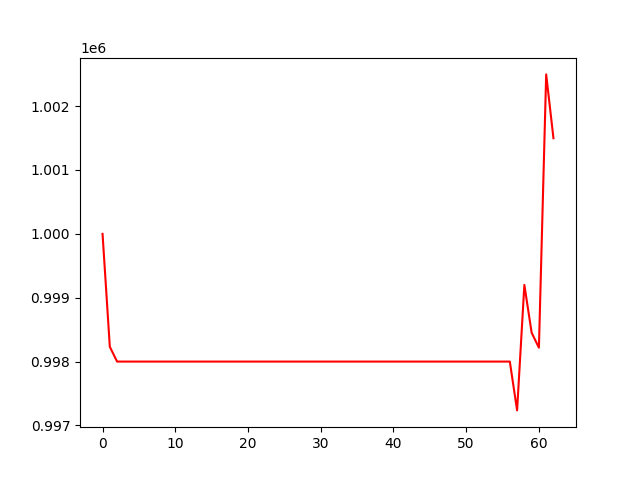

Source data for this figure (header and first rows):
, 0
0, 1000000
1, 998232
2, 998000
3, 998000
4, 998000
5, 998000
6, 998000
7, 998000
8, 998000
9, 998000
10, 998000
11, 998000
12, 998000
13, 998000
14, 998000
15, 998000
16, 998000
17, 998000
18, 998000
19, 998000
20, 998000
21, 998000
22, 998000
23, 998000
24, 998000
25, 998000
26, 998000
27, 998000
28, 998000
29, 998000
30, 998000
31, 998000
32, 998000
33, 998000
34, 998000
35, 998000
36, 998000
37, 998000
38, 998000
39, 998000
40, 998000
41, 998000
42, 998000
43, 998000
44, 998000
45, 998000
46, 998000
47, 998000
48, 998000
49, 998000
50, 998000
51, 998000
52, 998000
53, 998000
54, 998000
55, 998000
56, 998000
57, 997236
58, 999200
59, 998453
... 3 more rows
